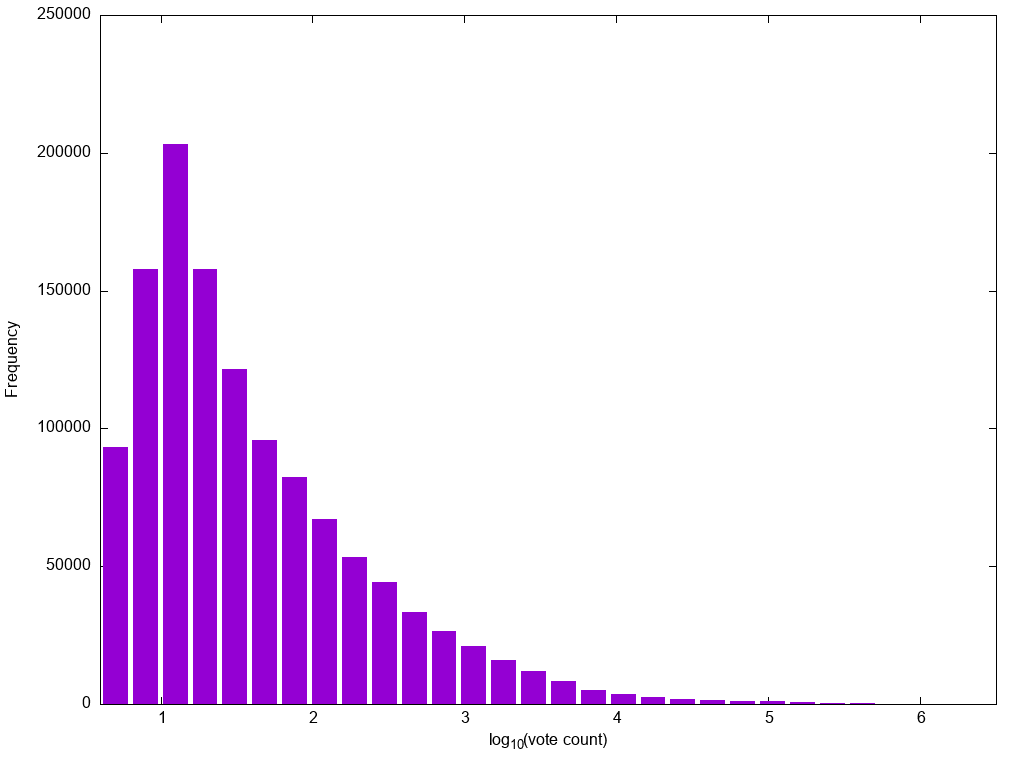

Values plotted in this chart, from the file beside it:
0.6989700043360189	93287
0.8957	157954
1.092	203145
1.289	157819
1.486	121501
1.683	95966
1.879	82396
2.076	67089
2.273	53321
2.47	44146
2.666	33321
2.863	26321
3.06	20893
3.257	16105
3.453	11923
3.65	8166
3.847	5115
4.044	3556
4.24	2606
4.437	1944
4.634	1543
4.831	1188
5.027	983
5.224	666
5.421	507
5.618	290
5.814	166
6.011	59
6.208	23
6.405	3
